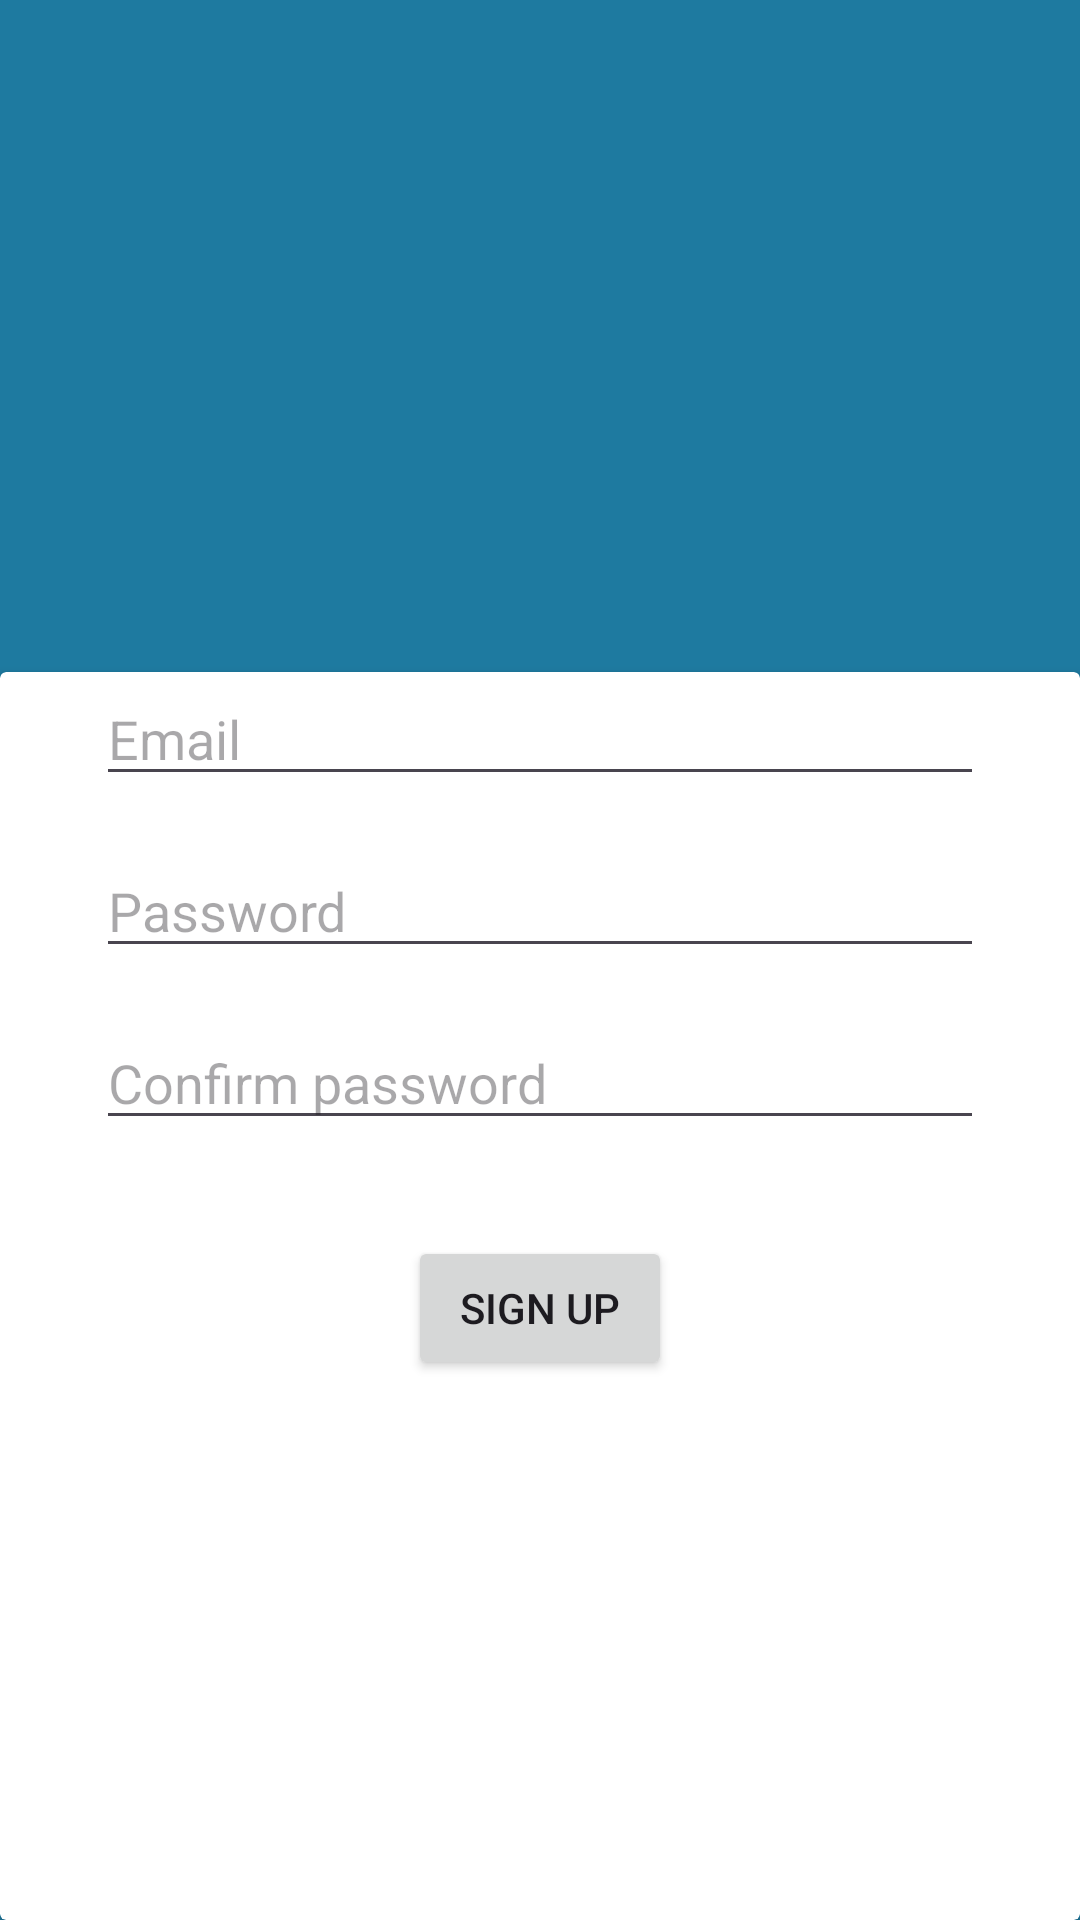

Reconstruct the res/layout file that produces this screen, plus the resources it refers to.
<!-- AndroidManifest.xml: application theme Theme.Veiditorg -->
<!-- res/layout/fragment_signup.xml -->
<?xml version="1.0" encoding="utf-8"?>
<androidx.constraintlayout.widget.ConstraintLayout xmlns:android="http://schemas.android.com/apk/res/android"
    xmlns:app="http://schemas.android.com/apk/res-auto"
    xmlns:tools="http://schemas.android.com/tools"
    android:layout_width="match_parent"
    android:layout_height="match_parent"
    android:background="#1E7AA0"
    tools:context=".SignupFragment">

    <androidx.constraintlayout.widget.Guideline
        android:id="@+id/guideline3"
        android:layout_width="wrap_content"
        android:layout_height="wrap_content"
        android:orientation="horizontal"
        app:layout_constraintGuide_percent=".35" />

    <androidx.cardview.widget.CardView
        android:layout_width="match_parent"
        android:layout_height="0dp"
        app:layout_constraintBottom_toBottomOf="parent"
        app:layout_constraintEnd_toEndOf="parent"
        app:layout_constraintStart_toStartOf="parent"
        app:layout_constraintTop_toTopOf="@id/guideline3" >

        <androidx.constraintlayout.widget.ConstraintLayout
            android:layout_width="match_parent"
            android:layout_height="match_parent">

            <EditText
                android:id="@+id/signupEmail"
                android:layout_width="0dp"
                android:layout_height="wrap_content"
                android:layout_marginStart="32dp"
                android:layout_marginEnd="32dp"
                android:hint="Email"
                android:inputType="textEmailAddress"
                app:layout_constraintTop_toTopOf="parent"
                app:layout_constraintStart_toStartOf="parent"
                app:layout_constraintEnd_toEndOf="parent" />

            <EditText
                android:id="@+id/signupPassword"
                android:layout_width="0dp"
                android:layout_height="wrap_content"
                android:layout_marginTop="16dp"
                android:hint="Password"
                android:inputType="textPassword"
                app:layout_constraintTop_toBottomOf="@id/signupEmail"
                app:layout_constraintStart_toStartOf="@id/signupEmail"
                app:layout_constraintEnd_toEndOf="@id/signupEmail" />

            <EditText
                android:id="@+id/signupPasswordConfirm"
                android:layout_width="0dp"
                android:layout_height="wrap_content"
                android:layout_marginTop="16dp"
                android:hint="Confirm password"
                android:inputType="textPassword"
                app:layout_constraintTop_toBottomOf="@id/signupPassword"
                app:layout_constraintStart_toStartOf="@id/signupPassword"
                app:layout_constraintEnd_toEndOf="@id/signupPassword" />

            <Button
                android:id="@+id/signupButton"
                android:layout_width="wrap_content"
                android:layout_height="wrap_content"
                android:layout_marginTop="32dp"
                android:text="Sign Up"
                app:layout_constraintTop_toBottomOf="@id/signupPasswordConfirm"
                app:layout_constraintEnd_toEndOf="parent"
                app:layout_constraintStart_toStartOf="parent" />

        </androidx.constraintlayout.widget.ConstraintLayout>
    </androidx.cardview.widget.CardView>
</androidx.constraintlayout.widget.ConstraintLayout>
<!-- resources referenced by this layout -->
<resources>
  <style name="Theme.Veiditorg" parent="Base.Theme.Veiditorg" />
  <style name="Base.Theme.Veiditorg" parent="Theme.Material3.DayNight.NoActionBar">
          
          
      </style>
</resources>
